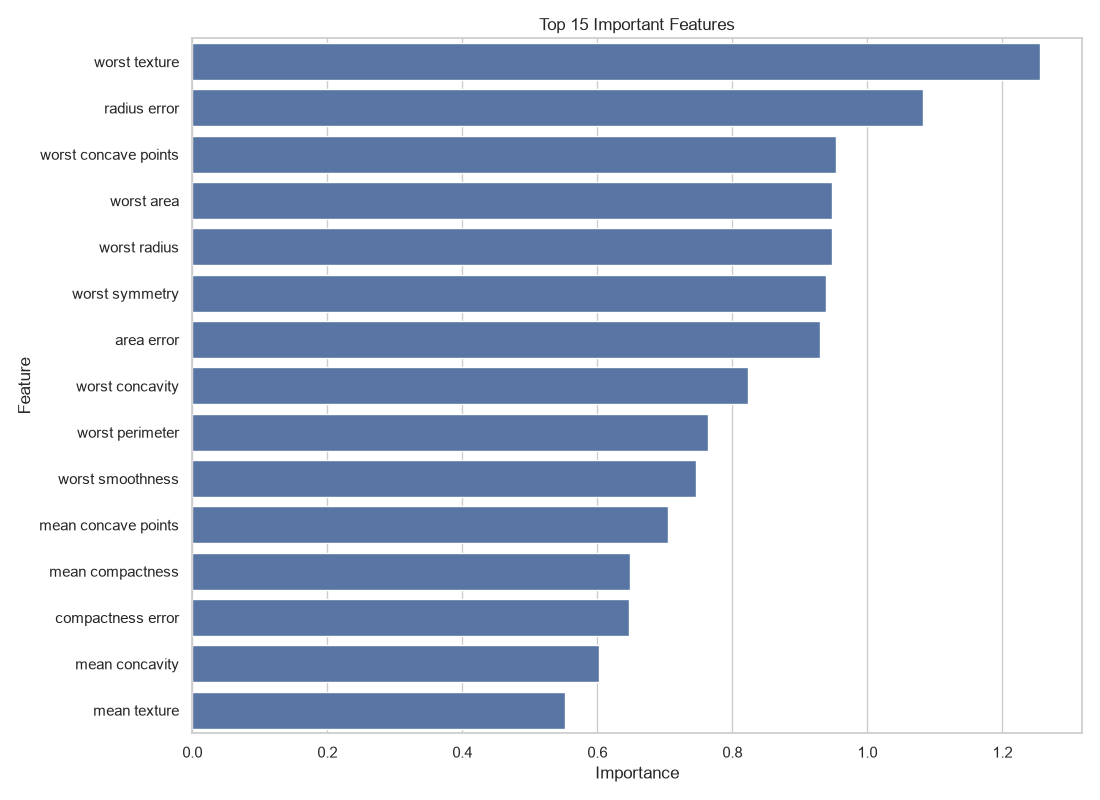

The file beside this chart, header and first rows:
Feature, Importance
worst texture, 1.255
radius error, 1.083
worst concave points, 0.9537
worst area, 0.9478
worst radius, 0.9476
worst symmetry, 0.9392
area error, 0.9291
worst concavity, 0.8232
worst perimeter, 0.7632
worst smoothness, 0.7466
mean concave points, 0.7042
mean compactness, 0.6483
compactness error, 0.6472
mean concavity, 0.6021
mean texture, 0.5527
perimeter error, 0.5443
mean area, 0.5411
mean radius, 0.5115
mean perimeter, 0.4763
concave points error, 0.4438
fractal dimension error, 0.4379
symmetry error, 0.3605
texture error, 0.2488
mean smoothness, 0.2125
mean fractal dimension, 0.1997
worst fractal dimension, 0.1873
mean symmetry, 0.1672
concavity error, 0.1606
smoothness error, 0.1603
worst compactness, 0.05551
